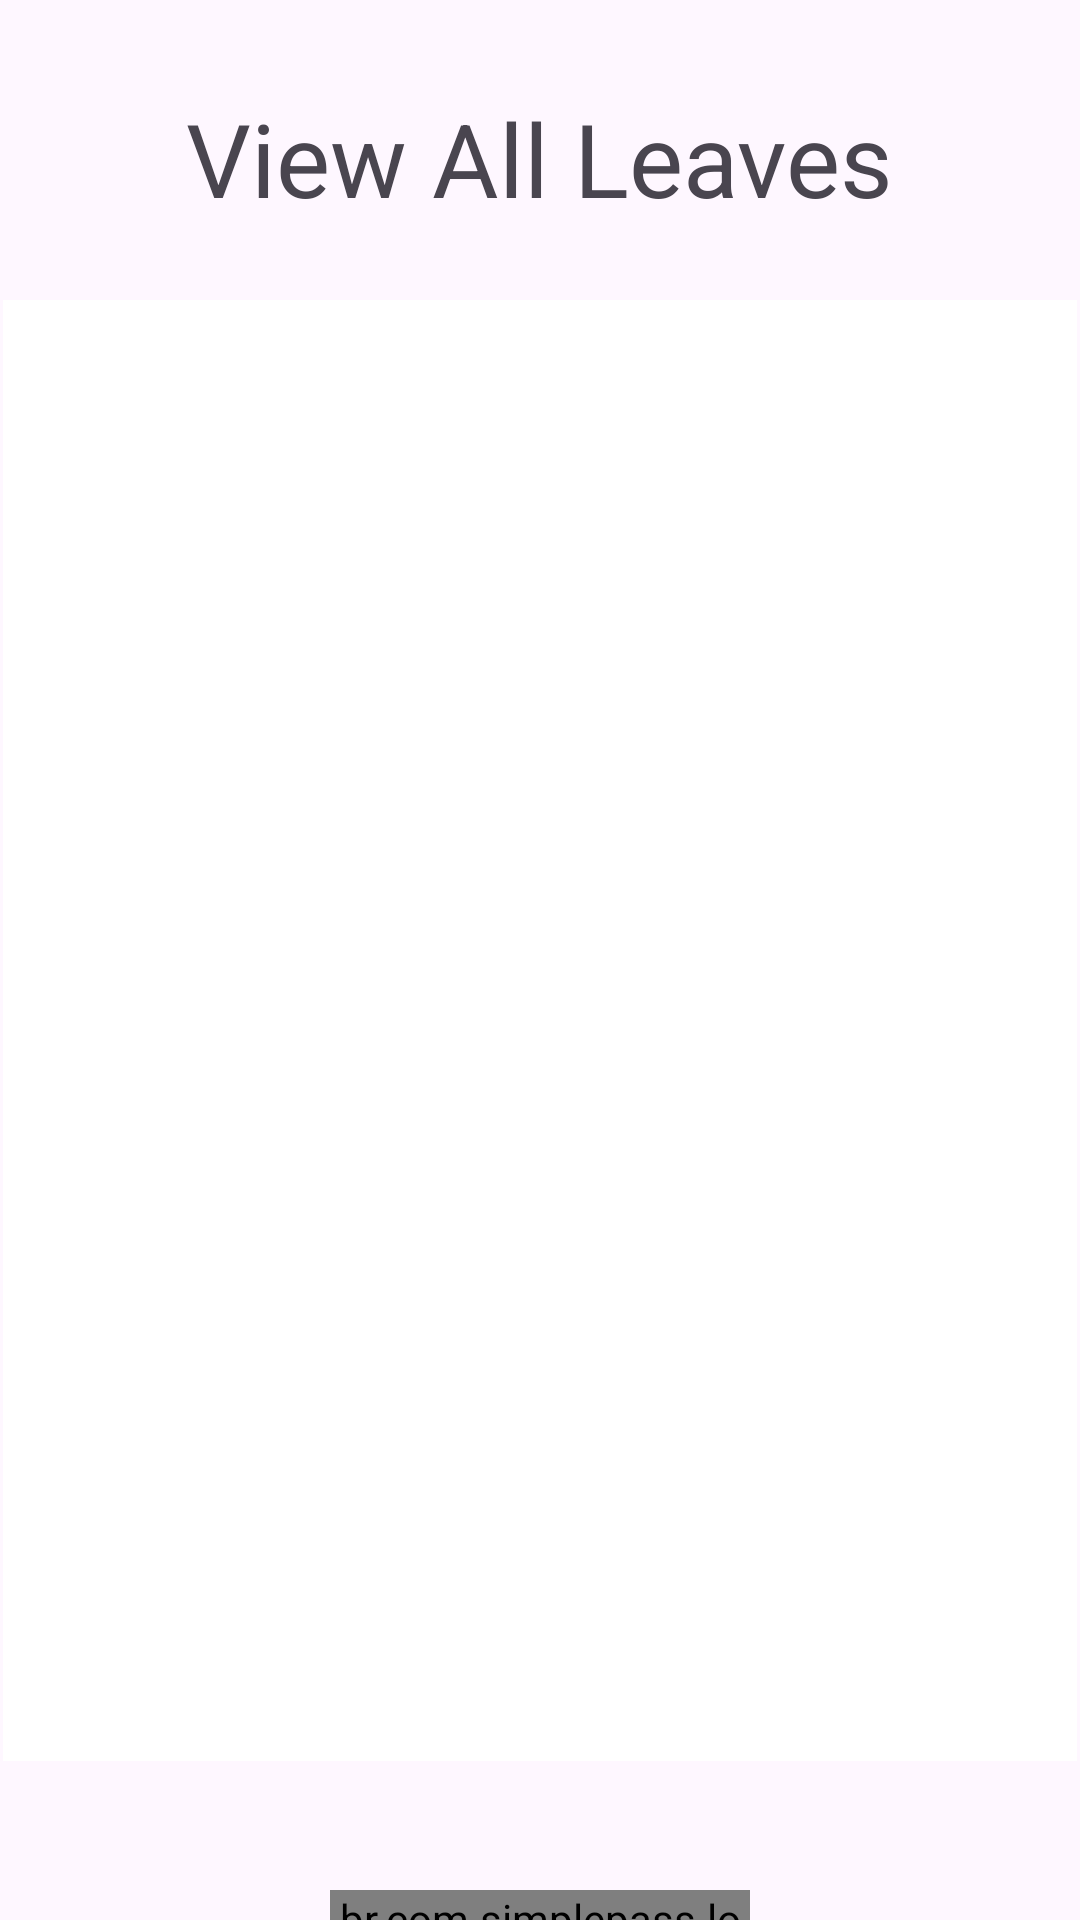

Here is an Android app screen rendered from its layout file. Give the layout XML and the strings, colors and styles it references.
<!-- AndroidManifest.xml: application theme Theme.ICT2105Project -->
<!-- res/layout/activity_leave_recycler_view.xml -->
<?xml version="1.0" encoding="utf-8"?>
<RelativeLayout xmlns:android="http://schemas.android.com/apk/res/android"
    xmlns:app="http://schemas.android.com/apk/res-auto"
    xmlns:tools="http://schemas.android.com/tools"
    android:id="@+id/activity_leave_recycler_view"
    android:layout_width="match_parent"
    android:layout_height="match_parent">

    <br.com.simplepass.loadingbutton.customViews.CircularProgressButton
        android:id="@+id/employeeLeaveViewRefreshPageButton"
        android:layout_width="181dp"
        android:layout_height="60dp"
        android:layout_alignParentStart="true"
        android:layout_alignParentEnd="true"
        android:layout_marginStart="110dp"
        android:layout_marginTop="630dp"
        android:layout_marginEnd="110dp"
        android:background="@drawable/login_button"
        android:text="Refresh"
        android:textColor="@color/white"
        android:textSize="22dp"
        android:textStyle="bold"
        app:initialCornerAngle="27dp"
        app:layout_constraintEnd_toEndOf="parent"
        app:layout_constraintStart_toStartOf="parent"
        app:layout_constraintTop_toTopOf="parent"
        app:spinning_bar_color="#FFF"
        app:spinning_bar_padding="20dp"
        app:spinning_bar_width="4dp" />

    <TextView
        android:id="@+id/employeeLeavesHeadingTextView"
        android:layout_width="wrap_content"
        android:layout_height="wrap_content"
        android:layout_centerInParent="false"
        android:layout_centerHorizontal="true"
        android:layout_marginTop="30dp"
        android:foregroundGravity="center"
        android:gravity="center"
        android:text="View All Leaves"
        android:textSize="34sp" />

    <androidx.recyclerview.widget.RecyclerView
        android:id="@+id/leaveRecyclerView"
        android:layout_width="410dp"
        android:layout_height="487dp"
        android:layout_marginStart="1dp"
        android:layout_marginTop="100dp"
        android:layout_marginEnd="1dp"
        android:layout_marginBottom="1dp"
        android:background="@color/colorWhite"
        app:layout_constraintBottom_toBottomOf="parent"
        app:layout_constraintEnd_toEndOf="parent"
        app:layout_constraintStart_toStartOf="parent"
        app:layout_constraintTop_toTopOf="parent" />

    <TextView
        android:id="@+id/employeeViewLeavesEmptyTextView"
        android:layout_width="match_parent"
        android:layout_height="400dp"
        android:layout_marginTop="100dp"
        android:gravity="center"
        android:text="No Items To Display"
        android:textColor="@color/grey"
        android:textSize="24dp"
        android:textStyle="italic"
        android:visibility="gone" />

</RelativeLayout>
<!-- resources referenced by this layout -->
<resources>
  <color name="colorWhite">#FFFFFF</color>
  <color name="grey">#808080</color>
  <color name="white">#FFFFFFFF</color>
  <style name="Theme.ICT2105Project" parent="Theme.Material3.DayNight.NoActionBar">
          
          <item name="colorPrimary">@color/purple_500</item>
          <item name="colorPrimaryVariant">@color/purple_700</item>
          <item name="colorOnPrimary">@color/white</item>
          
          <item name="colorSecondary">@color/teal_200</item>
          <item name="colorSecondaryVariant">@color/teal_700</item>
          <item name="colorOnSecondary">@color/black</item>
          
          <item name="android:statusBarColor" tools:targetApi="l">?attr/colorPrimaryVariant</item>
          
      </style>
  <color name="purple_500">#FF6200EE</color>
  <color name="purple_700">#FF3700B3</color>
  <color name="teal_200">#FF03DAC5</color>
  <color name="teal_700">#FF018786</color>
  <color name="black">#FF000000</color>
</resources>
